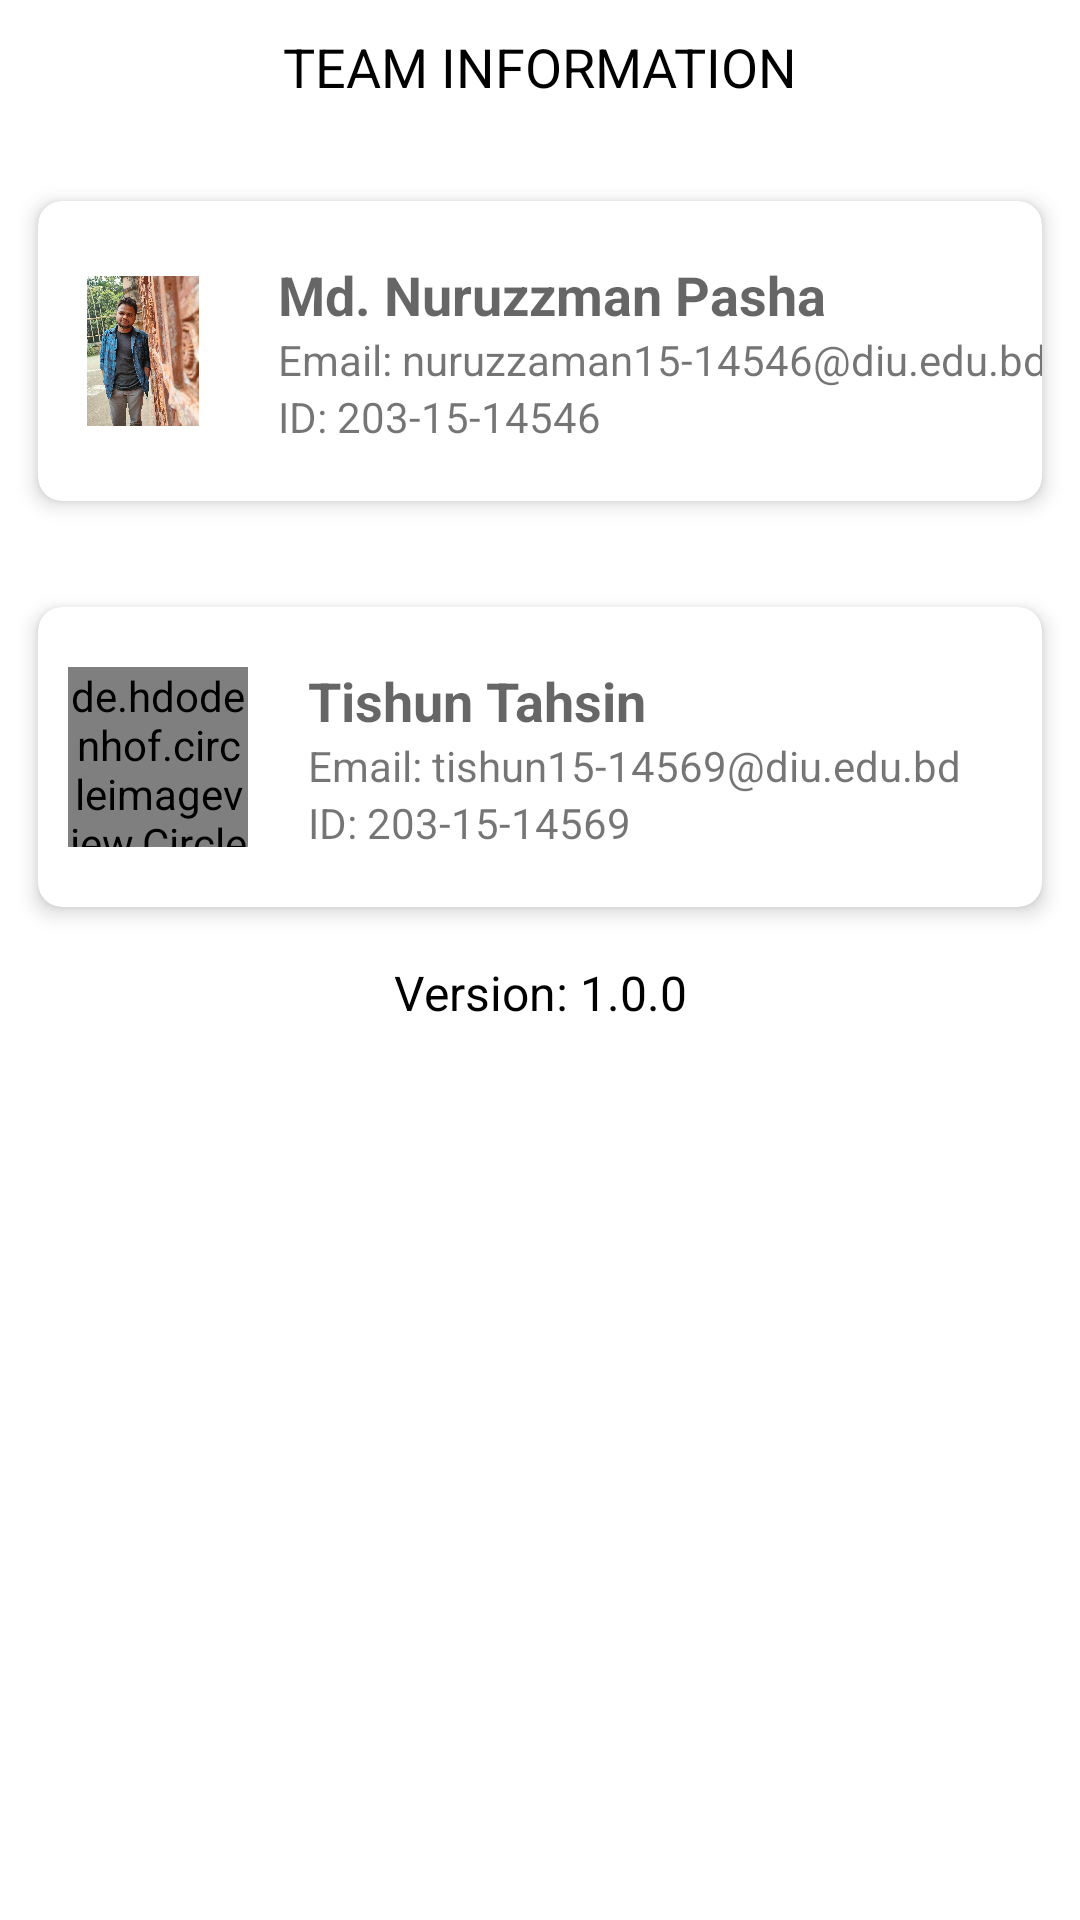

This screen was rendered from an Android layout file. Write that file and the resources it references.
<!-- AndroidManifest.xml: application theme Theme.FreshnessDetection -->
<!-- res/layout/fragment_about.xml -->
<?xml version="1.0" encoding="utf-8"?>
<ScrollView xmlns:android="http://schemas.android.com/apk/res/android"
    xmlns:app="http://schemas.android.com/apk/res-auto"
    xmlns:tools="http://schemas.android.com/tools"
    android:layout_width="match_parent"
    android:layout_height="match_parent"
    android:background="@color/white"
    android:orientation="vertical"
    >

  <LinearLayout
      android:layout_width="match_parent"
      android:layout_height="match_parent"
      android:orientation="vertical"
      >
    <TextView
        android:textColor="@color/black"
        android:layout_marginTop="10dp"
        android:layout_width="match_parent"
        android:layout_height="wrap_content"
        android:text="@string/team_information"
        android:textAlignment="center"
        android:textAppearance="@style/TextAppearance.AppCompat.Medium"
        />

    <View
        android:layout_width="match_parent"
        android:layout_height="10dp"
        />

    <View
        android:layout_width="match_parent"
        android:layout_height="5dp"
        />

    <androidx.cardview.widget.CardView
        app:cardMaxElevation="10dp"
        app:cardUseCompatPadding="true"
        android:layout_width="match_parent"
        android:layout_height="wrap_content"
        app:cardCornerRadius="8dp"
        app:cardElevation="4dp"
        >
      <androidx.constraintlayout.widget.ConstraintLayout
          android:layout_width="match_parent"
          android:layout_height="100dp"
        >
        <ImageView
            android:layout_marginHorizontal="10dp"
            android:layout_width="50dp"
            android:layout_height="50dp"
            app:layout_constraintLeft_toLeftOf="parent"
            app:layout_constraintBottom_toBottomOf="parent"
            app:layout_constraintTop_toTopOf="parent"
            android:id="@+id/profile_image1"
            app:shapeAppearanceOverlay="@style/circleImageView"
            android:src="@drawable/pasha_vai"
            />


       <LinearLayout
           android:layout_width="wrap_content"
           android:layout_height="wrap_content"
           android:orientation="vertical"
           app:layout_constraintLeft_toRightOf="@+id/profile_image1"
           app:layout_constraintTop_toTopOf="parent"
           app:layout_constraintBottom_toBottomOf="parent"
           >
         <TextView
             android:id="@+id/nameOne"
             android:layout_width="wrap_content"
             android:layout_height="wrap_content"
             app:layout_constraintLeft_toRightOf="@+id/profile_image"
             app:layout_constraintBottom_toBottomOf="parent"
             app:layout_constraintTop_toTopOf="parent"
             android:layout_marginStart="20dp"
             android:layout_marginTop="0dp"
             android:layout_marginBottom="0dp"
             android:text="Md. Nuruzzman Pasha"
             android:textStyle="bold"
             style="@style/TextAppearance.AppCompat.Medium"
             />
         <TextView
             android:layout_width="wrap_content"
             android:layout_height="wrap_content"
             app:layout_constraintLeft_toRightOf="@+id/profile_image"
             app:layout_constraintTop_toBottomOf="@+id/nameOne"
             app:layout_constraintBottom_toBottomOf="parent"
             android:layout_marginLeft="20dp"
             android:text="@string/email_nuruzzaman15_14546_diu_edu_bd" />
         <TextView
             android:layout_width="wrap_content"
             android:layout_height="wrap_content"
             app:layout_constraintLeft_toRightOf="@+id/profile_image"
             app:layout_constraintTop_toBottomOf="@+id/nameOne"
             app:layout_constraintBottom_toBottomOf="parent"
             android:layout_marginLeft="20dp"
             android:text="ID: 203-15-14546"
             />


       </LinearLayout>

      </androidx.constraintlayout.widget.ConstraintLayout>

    </androidx.cardview.widget.CardView>
    <androidx.cardview.widget.CardView
        android:layout_width="match_parent"
        app:cardUseCompatPadding="true"
        android:layout_height="wrap_content"
        app:cardCornerRadius="8dp"
        app:cardElevation="4dp"
        app:cardMaxElevation="10dp"

        >
      <androidx.constraintlayout.widget.ConstraintLayout
          android:layout_width="match_parent"
          android:layout_height="100dp"
        >
        <de.hdodenhof.circleimageview.CircleImageView
            android:layout_marginVertical="50dp"
            android:layout_marginHorizontal="10dp"
            app:layout_constraintLeft_toLeftOf="parent"
            app:layout_constraintBottom_toBottomOf="parent"
            app:layout_constraintTop_toTopOf="parent"
            android:id="@+id/profile_image"
            android:layout_width="60dp"
            android:layout_height="60dp"
            android:src="@drawable/tishun_immg"
            />
       <LinearLayout
           android:layout_width="wrap_content"
           android:layout_height="wrap_content"
           android:orientation="vertical"
           app:layout_constraintLeft_toRightOf="@+id/profile_image"
           app:layout_constraintTop_toTopOf="parent"
           app:layout_constraintBottom_toBottomOf="parent"
           >
         <TextView
             android:layout_width="wrap_content"
             android:layout_height="wrap_content"
             app:layout_constraintLeft_toRightOf="@+id/profile_image"
             app:layout_constraintBottom_toBottomOf="parent"
             app:layout_constraintTop_toTopOf="parent"
             android:layout_marginLeft="20dp"
             android:layout_marginTop="0dp"
             android:layout_marginBottom="0dp"
             android:text="Tishun Tahsin"
             android:textStyle="bold"
             style="@style/TextAppearance.AppCompat.Medium"
             />
         <TextView
             android:layout_width="wrap_content"
             android:layout_height="wrap_content"
             app:layout_constraintLeft_toRightOf="@+id/profile_image"
             app:layout_constraintTop_toBottomOf="@+id/nameOne"
             app:layout_constraintBottom_toBottomOf="parent"
             android:layout_marginLeft="20dp"
             android:text="@string/email_tishun15_14569_diu_edu_bd"
             />
         <TextView
             android:layout_width="wrap_content"
             android:layout_height="wrap_content"
             app:layout_constraintLeft_toRightOf="@+id/profile_image"
             app:layout_constraintTop_toBottomOf="@+id/nameOne"
             app:layout_constraintBottom_toBottomOf="parent"
             android:layout_marginLeft="20dp"
             android:text="@string/id_203_15_14569"
             />


       </LinearLayout>

      </androidx.constraintlayout.widget.ConstraintLayout>

    </androidx.cardview.widget.CardView>
    <TextView
        android:textColor="@color/black"
        android:layout_width="match_parent"
        android:layout_height="wrap_content"
        android:text="Version: 1.0.0"
        android:textAlignment="center"
        android:textSize="16sp"
        />

  </LinearLayout>


</ScrollView>
<!-- resources referenced by this layout -->
<resources>
  <color name="black">#FF000000</color>
  <color name="white">#FFFFFFFF</color>
  <!-- drawable pasha_vai: jpg bitmap (drawable, 530570 bytes) -->
  <!-- drawable tishun_immg: jpg bitmap (drawable, 41929 bytes) -->
  <string name="email_nuruzzaman15_14546_diu_edu_bd"><strong>Email:</strong> nuruzzaman15-14546@diu.edu.bd</string>
  <string name="email_tishun15_14569_diu_edu_bd">Email: tishun15-14569@diu.edu.bd</string>
  <string name="id_203_15_14569">ID: 203-15-14569</string>
      &gt;&gt;&gt;&gt;&gt;&gt;&gt; 203ee8f59f6c3fad31f24afee15fe5fc0db14b2f
  <string name="team_information">TEAM INFORMATION</string>
  <style name="circleImageView" parent="">
      <item name="cornerFamily">rounded</item>
      <item name="cornerSize">51%</item>
    </style>
  <style name="Theme.FreshnessDetection" parent="Theme.AppCompat.DayNight.DarkActionBar">
      
      <item name="colorPrimary">@color/orange</item>
      <item name="colorPrimaryVariant">@color/orange</item>
      <item name="colorOnPrimary">@color/white</item>
      <item name="colorSecondary">@color/teal_200</item>
      <item name="colorSecondaryVariant">@color/teal_700</item>
      <item name="colorOnSecondary">@color/black</item>
  
  
      
      <item name="android:statusBarColor">?attr/colorPrimaryVariant</item>
      
    </style>
  <color name="orange">#F05E2B</color>
  <color name="teal_200">#FF03DAC5</color>
  <color name="teal_700">#FF018786</color>
</resources>
